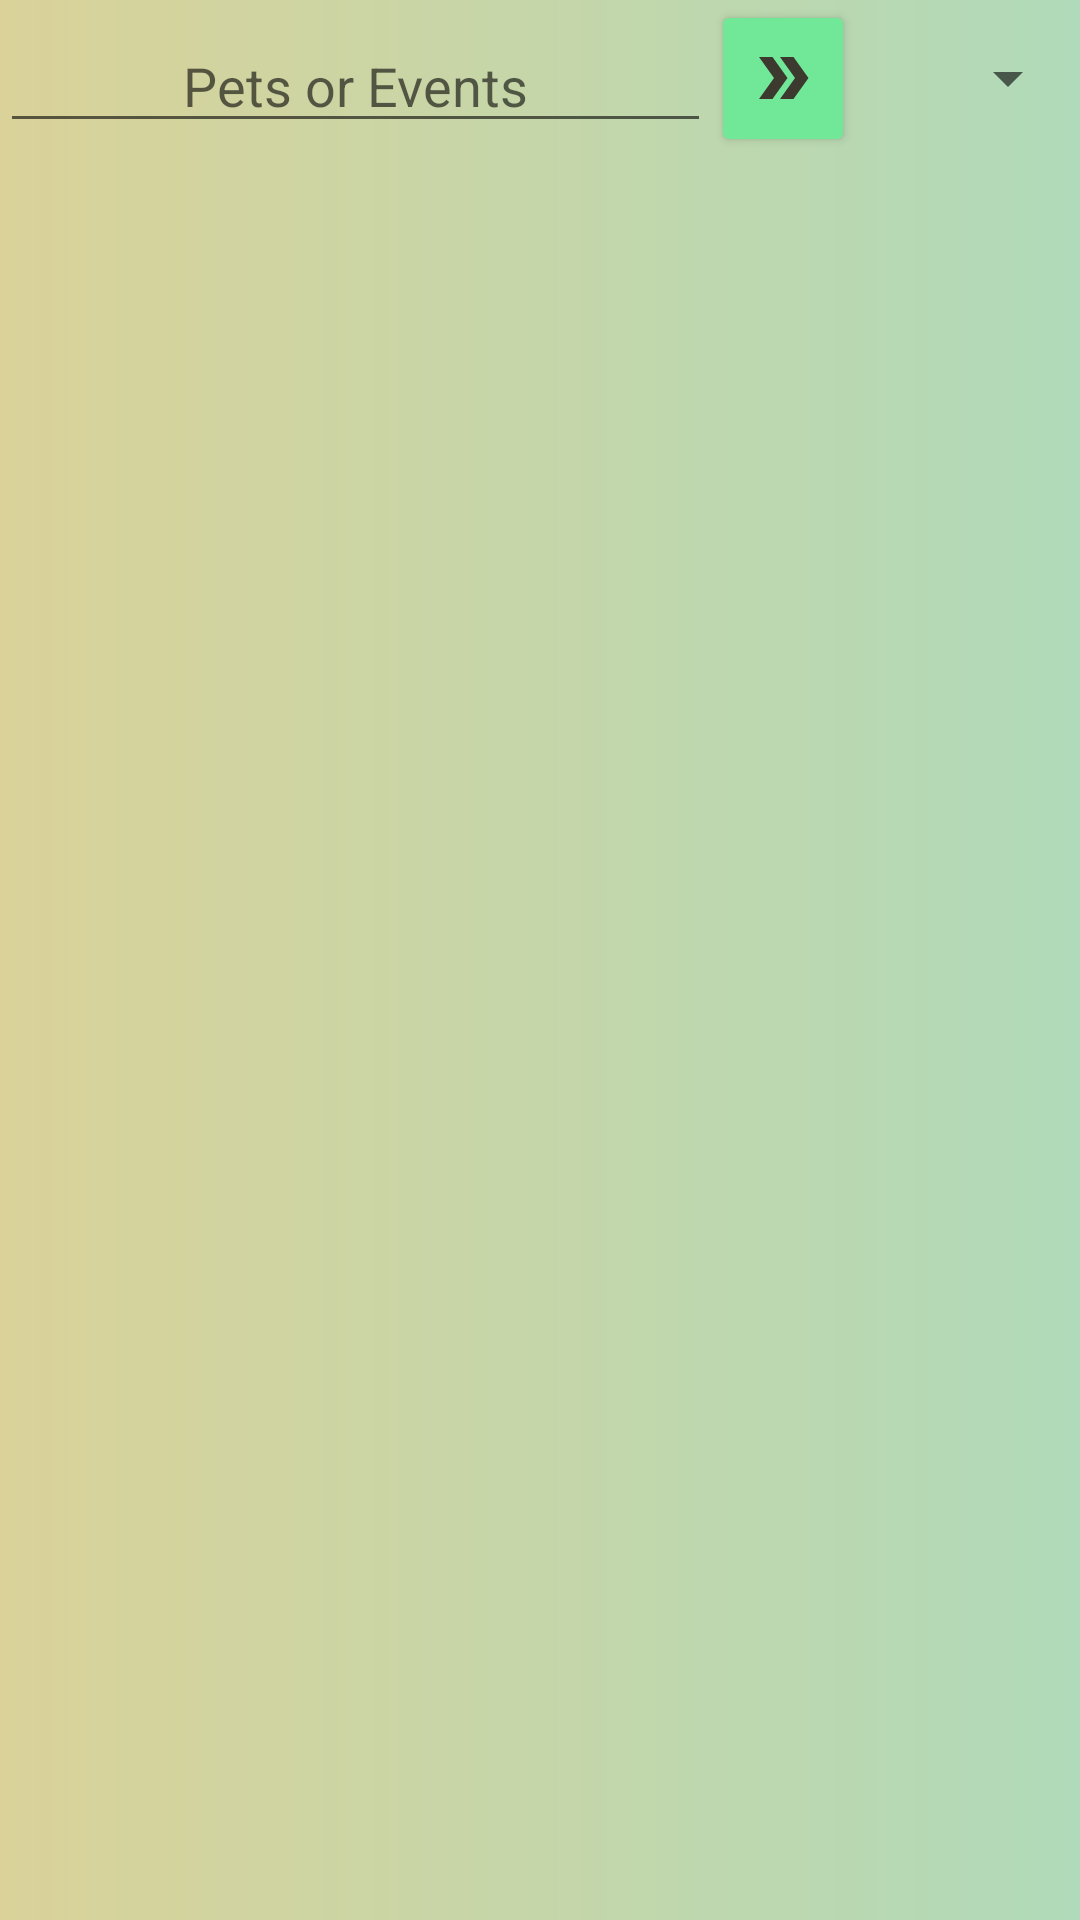

This screen was rendered from an Android layout file. Write that file and the resources it references.
<!-- AndroidManifest.xml: application theme Theme.PetsHuddle -->
<!-- res/layout/fragment_search.xml -->
<?xml version="1.0" encoding="utf-8"?>
<FrameLayout xmlns:android="http://schemas.android.com/apk/res/android"
    xmlns:app="http://schemas.android.com/apk/res-auto"
    xmlns:tools="http://schemas.android.com/tools"
    android:layout_width="match_parent"
    android:layout_height="match_parent"
    tools:context=".Fragment.SearchFragment"
    android:background="@drawable/gradientbackgorund">


    <LinearLayout
        android:id="@+id/searchLinearLayout"
        android:layout_width="match_parent"
        android:layout_height="wrap_content"
        android:orientation="vertical"
        android:layout_gravity="center|top">

        <LinearLayout
            android:layout_width="match_parent"
            android:layout_height="wrap_content"
            android:orientation="horizontal">

            <EditText
                android:id="@+id/searchTextView"
                android:layout_width="wrap_content"
                android:layout_height="wrap_content"
                android:layout_weight="1"
                android:ems="10"
                android:inputType="textPersonName"
                android:hint="Pets or Events"
                android:textAlignment="center"/>

            <Button
                android:id="@+id/searchButton"
                android:layout_width="wrap_content"
                android:layout_height="wrap_content"
                android:drawableLeft="@drawable/searcharrow"
                style="@style/MainButtons"
                android:textAlignment="center"
                android:minWidth="0dp"
                />

            <Spinner
                android:id="@+id/searchSpinner"
                android:layout_width="wrap_content"
                android:layout_height="match_parent"
                android:textAlignment="viewEnd"
                android:layout_weight="1"/>

        </LinearLayout>

        <androidx.recyclerview.widget.RecyclerView
            android:layout_width="match_parent"
            android:layout_height="wrap_content"
            android:id="@+id/searchRecyclerView"
            />
    </LinearLayout>

    <ProgressBar
        android:id="@+id/searchProgressBar"
        style="?android:attr/progressBarStyle"
        android:layout_width="wrap_content"
        android:layout_height="wrap_content"
        android:visibility="invisible"
        android:layout_gravity="center"/>

</FrameLayout>
<!-- resources referenced by this layout -->
<resources>
  <!-- drawable gradientbackgorund (drawable) -->
  <?xml version="1.0" encoding="utf-8"?>
  <shape xmlns:android="http://schemas.android.com/apk/res/android">
      <gradient
          android:startColor="#DAD299"
          android:endColor="#B0DAB9"
          />
  </shape>
  <!-- drawable searcharrow (drawable) -->
  <vector android:height="24dp" android:tint="#3C392E"
      android:viewportHeight="24" android:viewportWidth="24"
      android:width="24dp" xmlns:android="http://schemas.android.com/apk/res/android">
      <path android:fillColor="@android:color/white" android:pathData="M15.5,5l-4.5,0l5,7l-5,7l4.5,0l5,-7z"/>
      <path android:fillColor="@android:color/white" android:pathData="M8.5,5l-4.5,0l5,7l-5,7l4.5,0l5,-7z"/>
  </vector>
  <style name="MainButtons" parent="Theme.MaterialComponents.DayNight.DarkActionBar">
  
          <item name="android:textColor">@color/white</item>
          <item name="android:textSize">24sp</item>
          <item name="color">#F5DD31</item>
          <item name="android:backgroundTint">#71E798</item>
          <item name="android:textStyle">bold</item>
          <item name="android:radius">100dp</item>
      </style>
  <style name="Theme.PetsHuddle" parent="Theme.MaterialComponents.DayNight.NoActionBar">
          
          <item name="colorPrimary">@color/purple_500</item>
          <item name="colorPrimaryVariant">#49E4F5</item>
          <item name="colorOnPrimary">@color/white</item>
          
          <item name="colorSecondary">@color/teal_200</item>
          <item name="colorSecondaryVariant">@color/teal_700</item>
          <item name="colorOnSecondary">@color/black</item>
          
          <item name="android:statusBarColor" tools:targetApi="l">?attr/colorPrimaryVariant</item>
          
      </style>
  <!-- not gathered from this repository: default colours our renderer supplied (Android Studio template values) -->
  <color name="purple_500">#FF6200EE</color>
  <color name="teal_200">#FF03DAC5</color>
  <color name="teal_700">#FF018786</color>
  <color name="black">#FF000000</color>
  <color name="white">#FFFFFFFF</color>
</resources>
